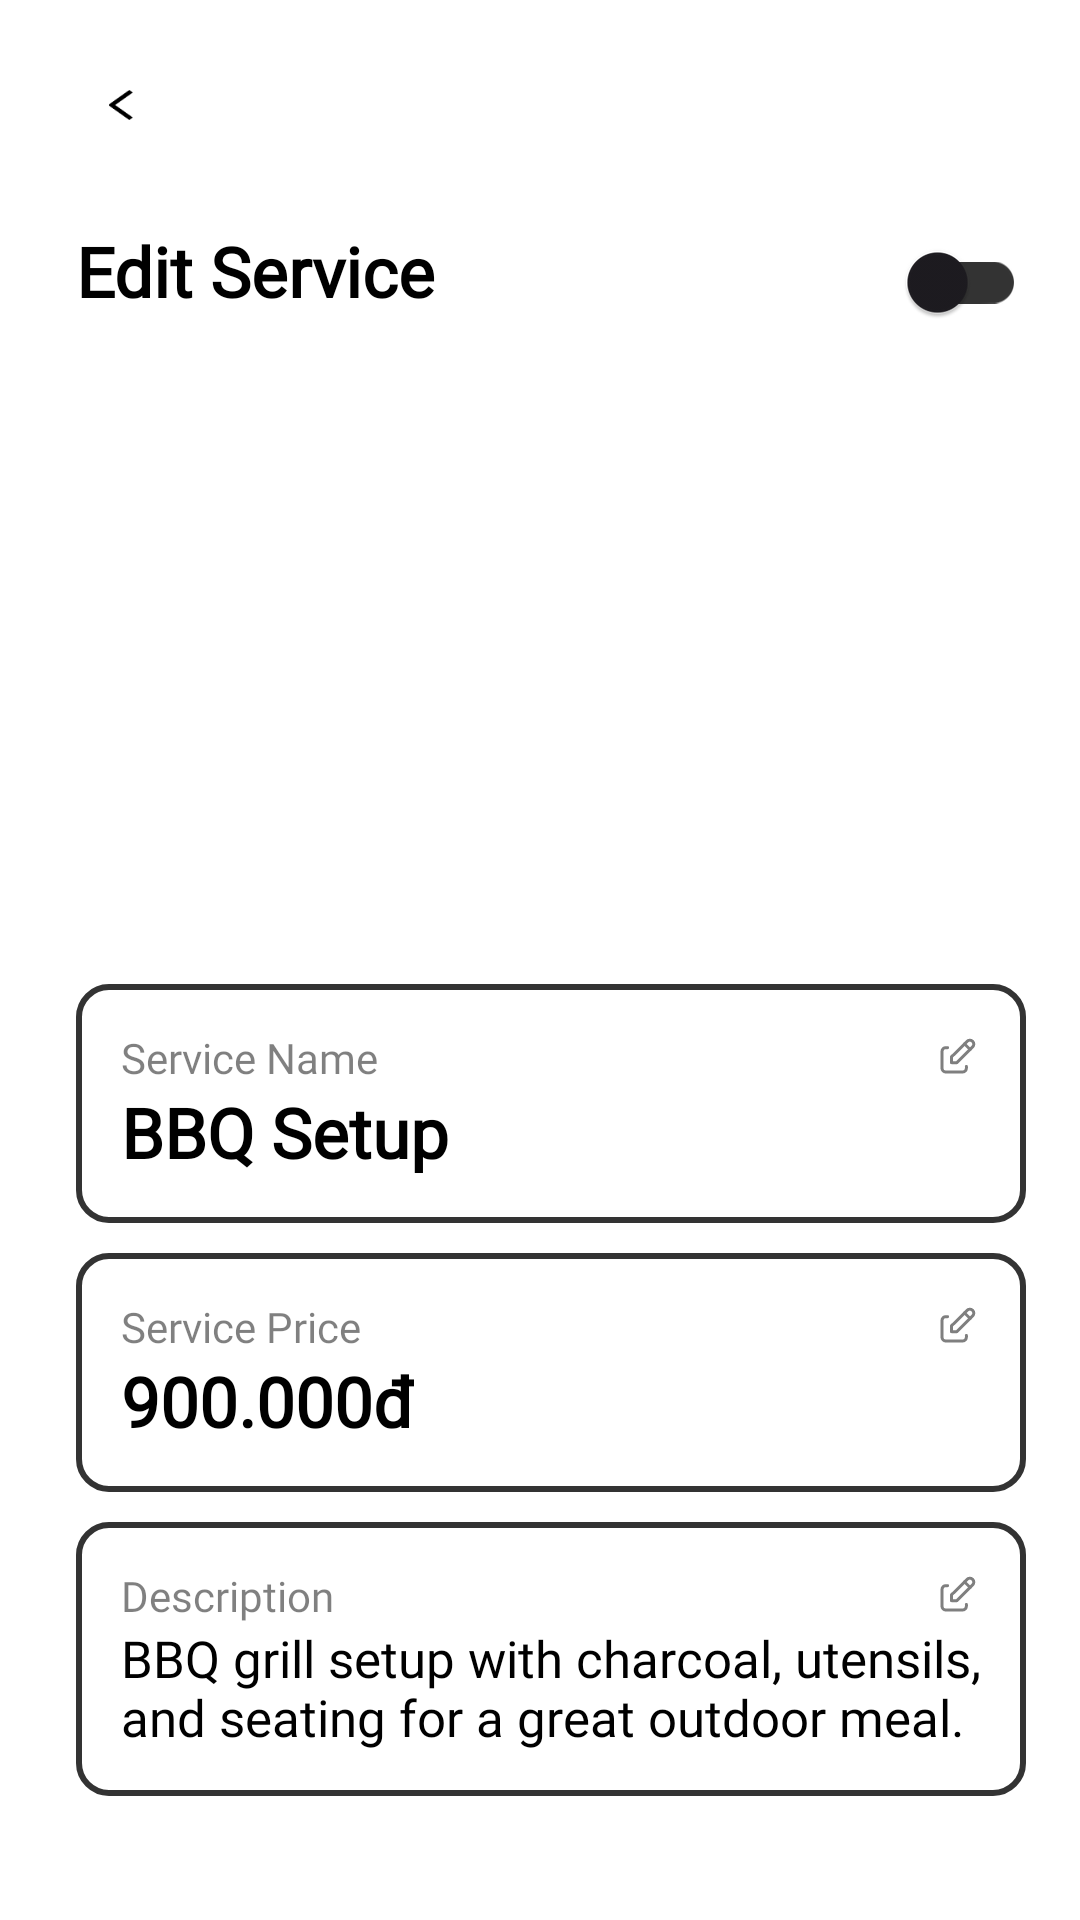

The Android layout XML behind this screen, and the referenced resources:
<!-- AndroidManifest.xml: application theme Base.Theme.Glamping -->
<!-- res/layout/fragment_edit_service.xml -->
<?xml version="1.0" encoding="utf-8"?>
<androidx.constraintlayout.widget.ConstraintLayout xmlns:android="http://schemas.android.com/apk/res/android"
    xmlns:app="http://schemas.android.com/apk/res-auto"
    android:layout_width="match_parent"
    android:layout_height="match_parent">



    <androidx.core.widget.NestedScrollView
        android:layout_width="0dp"
        android:layout_height="0dp"
        app:layout_constraintTop_toTopOf="parent"
        app:layout_constraintStart_toStartOf="@id/guidelineLeft"
        app:layout_constraintEnd_toStartOf="@id/guidelineRight"
        app:layout_constraintBottom_toBottomOf="parent">



        <LinearLayout
            android:layout_width="match_parent"
            android:layout_height="wrap_content"
            android:orientation="vertical">

            <ImageView
                android:id="@+id/backArrow"
                android:layout_width="30dp"
                android:layout_height="30dp"
                android:src="@drawable/back_arrow"
                android:background="@drawable/ripple_effect"
                android:clickable="true"
                android:focusable="true"
                android:padding="10dp"
                android:layout_marginTop="20dp"
                android:layout_marginBottom="20dp"
                android:contentDescription="Go back"/>  


            <LinearLayout
                android:layout_width="match_parent"
                android:layout_height="wrap_content">
                <TextView
                    android:id="@+id/registerTitle"
                    android:layout_width="wrap_content"
                    android:layout_height="wrap_content"
                    android:layout_weight="1"
                    android:text="Edit Service"
                    style="@style/h3"/>

                <com.google.android.material.switchmaterial.SwitchMaterial
                    android:id="@+id/switch_status"
                    android:layout_width="wrap_content"
                    android:layout_height="wrap_content"
                    app:trackTint="@color/drak_gray"/>
            </LinearLayout>

            <com.google.android.material.imageview.ShapeableImageView
                android:id="@+id/img_service"
                android:layout_width="match_parent"
                android:layout_height="200dp"
                android:src="@drawable/image_placeholder"
                android:scaleType="centerCrop"
                app:shapeAppearanceOverlay="@style/roundedImageStyle"
                />

            <LinearLayout
                android:id="@+id/layout_name"
                android:layout_width="match_parent"
                android:layout_height="wrap_content"
                android:layout_marginTop="10dp"
                android:background="@drawable/border_linear_layout"
                android:padding="15dp"
                android:orientation="vertical"
                android:clickable="true"
                android:focusable="true"
                android:foreground="?attr/selectableItemBackground">
                <TextView
                    android:layout_width="match_parent"
                    android:layout_height="wrap_content"
                    android:text="Service Name"
                    app:drawableEndCompat="@drawable/edit__streamline_tabler"
                    android:textColor="@color/black"
                    android:alpha="0.5"/>
                <TextView
                    android:id="@+id/tv_name"
                    android:layout_width="wrap_content"
                    android:layout_height="wrap_content"
                    android:text="BBQ Setup"
                    style="@style/h3"/>
            </LinearLayout>

            <LinearLayout
                android:id="@+id/layout_price"
                android:layout_width="match_parent"
                android:layout_height="wrap_content"
                android:layout_marginTop="10dp"
                android:background="@drawable/border_linear_layout"
                android:padding="15dp"
                android:orientation="vertical"
                android:clickable="true"
                android:focusable="true"
                android:foreground="?attr/selectableItemBackground">
                <TextView
                    android:layout_width="match_parent"
                    android:layout_height="wrap_content"
                    android:text="Service Price"
                    app:drawableEndCompat="@drawable/edit__streamline_tabler"
                    android:textColor="@color/black"
                    android:alpha="0.5"/>
                <TextView
                    android:id="@+id/tv_price"
                    android:layout_width="wrap_content"
                    android:layout_height="wrap_content"
                    android:text="900.000đ"
                    style="@style/h3"/>
            </LinearLayout>


            <LinearLayout
                android:id="@+id/layout_description"
                android:layout_width="match_parent"
                android:layout_height="wrap_content"
                android:layout_marginTop="10dp"
                android:background="@drawable/border_linear_layout"
                android:padding="15dp"
                android:orientation="vertical"
                android:clickable="true"
                android:focusable="true"
                android:foreground="?attr/selectableItemBackground">
                <TextView
                    android:layout_width="match_parent"
                    android:layout_height="wrap_content"
                    android:text="Description"
                    app:drawableEndCompat="@drawable/edit__streamline_tabler"
                    android:textColor="@color/black"
                    android:alpha="0.5"/>
                <TextView
                    android:id="@+id/tv_description"
                    android:layout_width="wrap_content"
                    android:layout_height="wrap_content"
                    android:text="BBQ grill setup with charcoal, utensils, and seating for a great outdoor meal."
                    android:maxLines="5"
                    style="@style/h2"/>
            </LinearLayout>

        </LinearLayout>

    </androidx.core.widget.NestedScrollView>



    <androidx.constraintlayout.widget.Guideline
        android:id="@+id/guidelineTop"
        android:layout_width="wrap_content"
        android:layout_height="wrap_content"
        android:orientation="horizontal"
        app:layout_constraintGuide_percent="0.1" />

    <androidx.constraintlayout.widget.Guideline
        android:id="@+id/guidelineLeft"
        android:layout_width="wrap_content"
        android:layout_height="wrap_content"
        android:orientation="vertical"
        app:layout_constraintGuide_percent="0.07" />

    <androidx.constraintlayout.widget.Guideline
        android:id="@+id/guidelineRight"
        android:layout_width="wrap_content"
        android:layout_height="wrap_content"
        android:orientation="vertical"
        app:layout_constraintGuide_percent="0.95" />

</androidx.constraintlayout.widget.ConstraintLayout>
<!-- resources referenced by this layout -->
<resources>
  <color name="black">#000000</color>
  <color name="drak_gray">#333333</color>
  <!-- drawable back_arrow: png bitmap (drawable, 393 bytes) -->
  <!-- drawable border_linear_layout (drawable) -->
  <layer-list xmlns:android="http://schemas.android.com/apk/res/android">
      <item>
          <shape android:shape="rectangle">
              <corners android:radius="12dp"/>
              <solid android:color="@color/grey"/>
          </shape>
      </item>
  
      <item>
          <shape android:shape="rectangle">
              <corners android:radius="10dp"/>
              <solid android:color="@color/white"/>
              <stroke android:width="2dp" android:color="@color/drak_gray"/>
          </shape>
      </item>
  </layer-list>
  <!-- drawable edit__streamline_tabler (drawable) -->
  <vector xmlns:android="http://schemas.android.com/apk/res/android"
      android:width="16dp"
      android:height="16dp"
      android:viewportWidth="16"
      android:viewportHeight="16">
    <path
        android:pathData="M4.875,4.875L4.25,4.875a1.25,1.25 0,0 0,-1.25 1.25v5.625a1.25,1.25 0,0 0,1.25 1.25h5.625a1.25,1.25 0,0 0,1.25 -1.25v-0.625"
        android:strokeLineJoin="round"
        android:strokeWidth="1"
        android:fillColor="#00000000"
        android:strokeColor="#000000"
        android:strokeLineCap="round"/>
    <path
        android:pathData="M13.241,4.616a1.313,1.313 0,0 0,-1.856 -1.856L6.125,8v1.875h1.875l5.241,-5.259z"
        android:strokeLineJoin="round"
        android:strokeWidth="1"
        android:fillColor="#00000000"
        android:strokeColor="#000000"
        android:strokeLineCap="round"/>
    <path
        android:pathData="m10.5,3.625 l1.875,1.875"
        android:strokeLineJoin="round"
        android:strokeWidth="1"
        android:fillColor="#00000000"
        android:strokeColor="#000000"
        android:strokeLineCap="round"/>
  </vector>
  <!-- drawable ripple_effect (drawable) -->
  <?xml version="1.0" encoding="utf-8"?>
  <selector xmlns:android="http://schemas.android.com/apk/res/android">
      <item android:state_pressed="true">
          <shape android:shape="oval">  
              <solid android:color="@color/grey"/> 
          </shape>
      </item>
      <item>
          <shape android:shape="oval">
              <solid android:color="@android:color/transparent"/> 
          </shape>
      </item>
  </selector>
  <style name="h2">
          <item name="android:fontFamily">@font/poppins_thin</item>
          <item name="android:textColor">@color/black</item>
          <item name="android:textSize">@dimen/h2TextSize</item>
      </style>
  <style name="h3">
          <item name="android:fontFamily">@font/poppins_thin</item>
          <item name="android:textColor">@color/black</item>
          <item name="android:textSize">@dimen/h3TextSize</item>
      </style>
  <style name="roundedImageStyle">
          <item name="cornerSize">16dp</item>
      </style>
  <style name="Base.Theme.Glamping" parent="Theme.Material3.DayNight.NoActionBar">
          <item name="colorSurface">@color/white</item>
          <item name="android:windowBackground">@color/white</item>
          <item name="android:windowLightStatusBar">true</item>
          <item name="android:statusBarColor">@color/white</item>
          <item name="android:navigationBarColor">@color/white</item>
          <item name="android:windowLightNavigationBar">true</item>
          <item name="colorPrimary">#000000</item> 
          <item name="colorOnPrimary">#FFFFFF</item> 
          <item name="fontFamily">@font/poppins_thin</item>
          <item name="android:fitsSystemWindows">true</item>
      </style>
  <color name="grey">#DAD9D9</color>
  <color name="white">#FFFFFFFF</color>
  <dimen name="h2TextSize">17sp</dimen>
  <dimen name="h3TextSize">23sp</dimen>
</resources>
